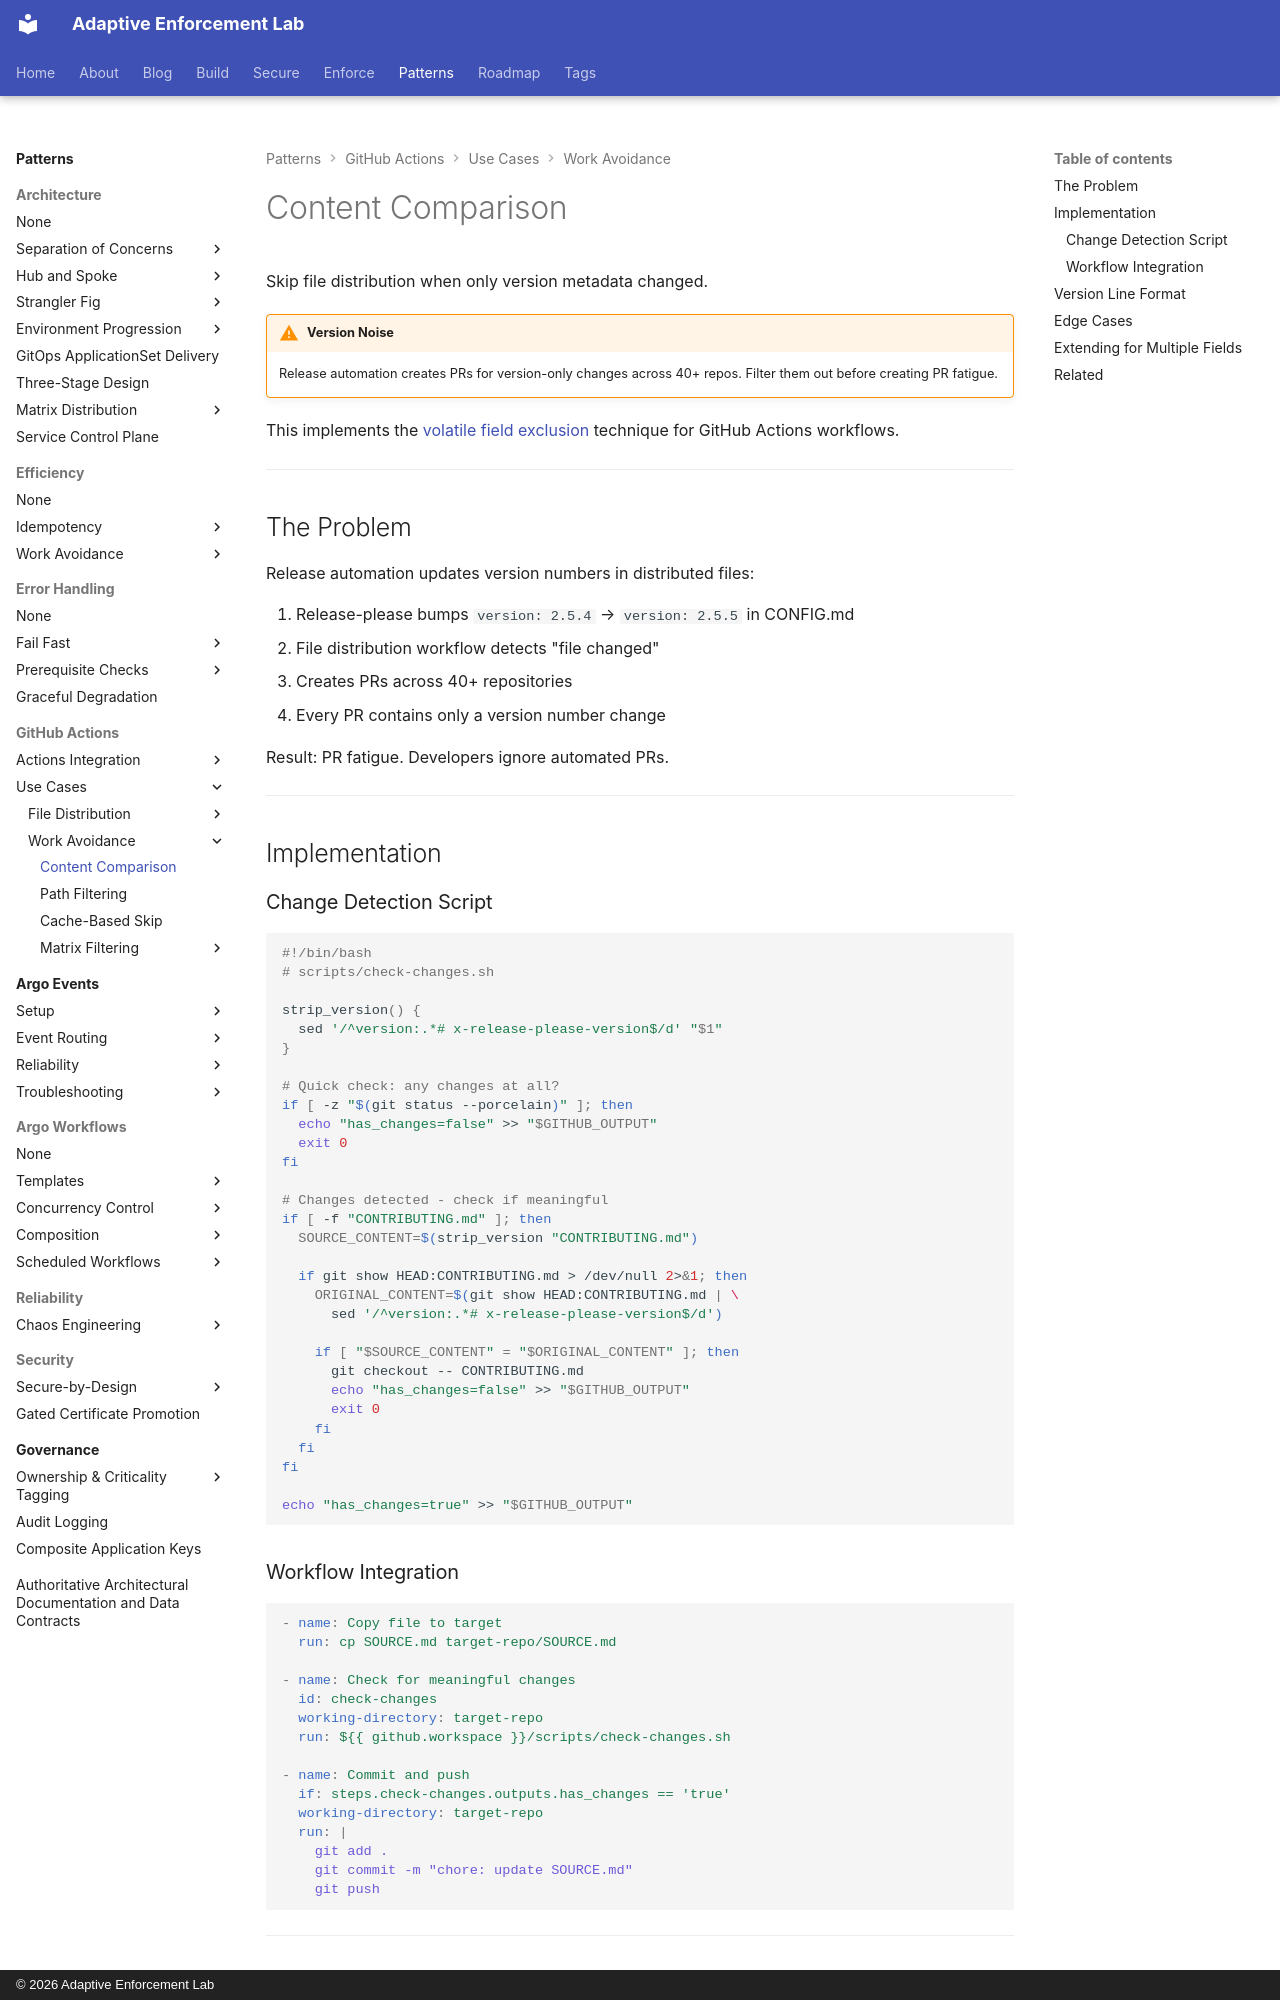

repository: adaptive-enforcement-lab/adaptive-enforcement-lab-com · page: patterns/github-actions/use-cases/work-avoidance/content-comparison/index.html · generator: mkdocs · copyright: © 2026 Adaptive Enforcement Lab

---
title: Content Comparison
description: >-
  Eliminate PR fatigue from version-only changes. Strip volatile fields before comparing files to skip distribution when only metadata bumps across 40+ repositories.
provenance: human
---
# Content Comparison

Skip file distribution when only version metadata changed.

!!! warning "Version Noise"
    Release automation creates PRs for version-only changes across 40+ repos. Filter them out before creating PR fatigue.

This implements the [volatile field exclusion](../../../../patterns/efficiency/work-avoidance/techniques/volatile-field-exclusion.md) technique for GitHub Actions workflows.

---

## The Problem

Release automation updates version numbers in distributed files:

1. Release-please bumps `version: 2.5.4` → `version: 2.5.5` in CONFIG.md
2. File distribution workflow detects "file changed"
3. Creates PRs across 40+ repositories
4. Every PR contains only a version number change

Result: PR fatigue. Developers ignore automated PRs.

---

## Implementation

### Change Detection Script

```bash
#!/bin/bash
# scripts/check-changes.sh

strip_version() {
  sed '/^version:.*# x-release-please-version$/d' "$1"
}

# Quick check: any changes at all?
if [ -z "$(git status --porcelain)" ]; then
  echo "has_changes=false" >> "$GITHUB_OUTPUT"
  exit 0
fi

# Changes detected - check if meaningful
if [ -f "CONTRIBUTING.md" ]; then
  SOURCE_CONTENT=$(strip_version "CONTRIBUTING.md")

  if git show HEAD:CONTRIBUTING.md > /dev/null 2>&1; then
    ORIGINAL_CONTENT=$(git show HEAD:CONTRIBUTING.md | \
      sed '/^version:.*# x-release-please-version$/d')

    if [ "$SOURCE_CONTENT" = "$ORIGINAL_CONTENT" ]; then
      git checkout -- CONTRIBUTING.md
      echo "has_changes=false" >> "$GITHUB_OUTPUT"
      exit 0
    fi
  fi
fi

echo "has_changes=true" >> "$GITHUB_OUTPUT"
```
